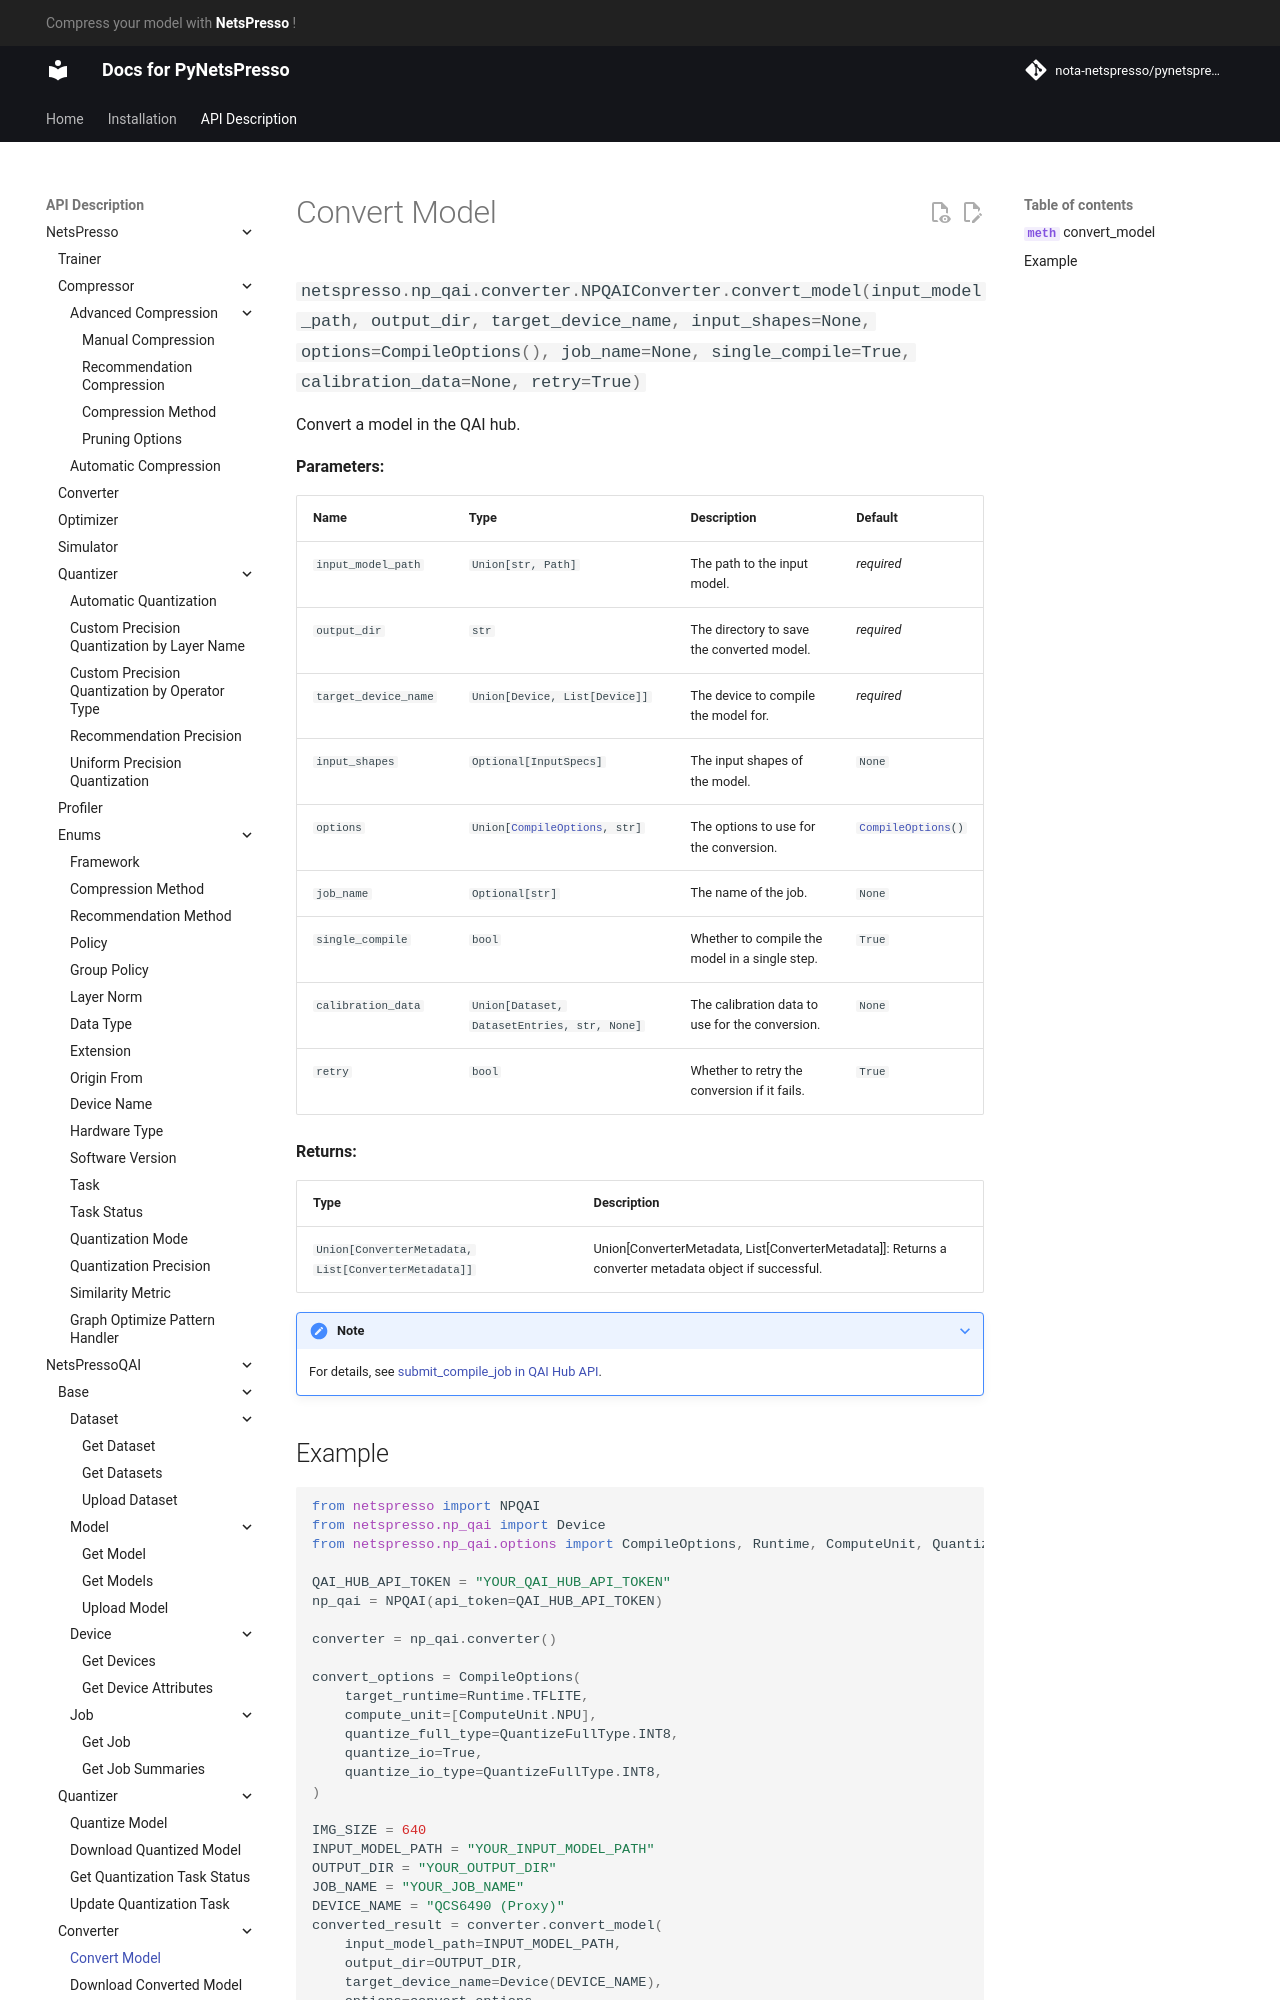

repository: Nota-NetsPresso/PyNetsPresso · page: description/netspresso_qai/converter/convert_model/index.html · generator: mkdocs

# Convert Model

::: netspresso.np_qai.converter.NPQAIConverter.convert_model
    handler: python
    options:
      heading_level: 3
      show_root_heading: true
      show_source: false
      show_symbol_type_toc: true
